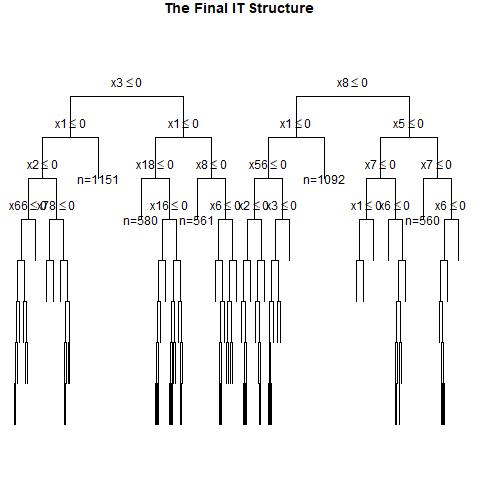

The table this chart was drawn from, first rows:
, x1, x2, x3, x4, x5, x6, x7, x8, x9, x10, x11, x12, x13, x14, x15, x16, x17, x18, x19, x20, x21, x22, x23
1, 1, 1, 0, 1, 1, 1, 1, 1, 0, 1, 0, 0, 0, 1, 1, 0, 0, 0, 0, 1, 1, 1, 0
2, 1, 1, 0, 1, 0, 1, 1, 0, 1, 0, 1, 0, 0, 1, 1, 0, 1, 0, 1, 0, 1, 1, 0
3, 1, 0, 0, 1, 1, 0, 1, 0, 1, 0, 0, 1, 0, 1, 0, 0, 0, 0, 0, 0, 1, 1, 0
4, 1, 1, 1, 0, 1, 0, 1, 0, 0, 1, 1, 0, 1, 0, 1, 1, 0, 1, 0, 0, 1, 0, 1
5, 0, 0, 0, 1, 1, 0, 0, 0, 0, 1, 1, 0, 1, 1, 0, 0, 1, 1, 0, 1, 0, 0, 1
6, 0, 1, 1, 1, 1, 1, 1, 1, 1, 1, 0, 0, 0, 1, 0, 0, 1, 1, 0, 0, 0, 1, 1
7, 1, 0, 0, 1, 1, 1, 1, 1, 1, 0, 1, 0, 0, 0, 1, 1, 1, 1, 0, 0, 0, 1, 0
8, 0, 0, 1, 0, 0, 0, 0, 0, 1, 0, 0, 0, 1, 1, 0, 1, 1, 1, 1, 1, 0, 1, 0
9, 1, 0, 1, 0, 0, 0, 1, 1, 0, 1, 0, 1, 1, 0, 0, 0, 0, 0, 0, 0, 0, 1, 0
10, 0, 0, 0, 0, 0, 0, 1, 1, 0, 1, 1, 1, 0, 1, 0, 0, 0, 1, 0, 1, 1, 1, 0
11, 0, 1, 0, 1, 0, 1, 1, 1, 0, 0, 0, 0, 1, 1, 1, 1, 1, 0, 1, 1, 0, 1, 0
12, 0, 1, 0, 0, 1, 1, 0, 1, 0, 1, 0, 1, 0, 1, 0, 0, 1, 0, 1, 0, 0, 0, 1
13, 1, 1, 1, 1, 0, 0, 0, 1, 0, 0, 1, 0, 0, 0, 0, 1, 1, 1, 0, 0, 0, 1, 1
14, 0, 1, 0, 0, 1, 1, 0, 0, 1, 0, 1, 0, 0, 1, 0, 0, 0, 1, 1, 0, 1, 1, 1
15, 0, 1, 0, 1, 0, 1, 0, 1, 1, 0, 0, 0, 0, 1, 1, 0, 0, 0, 0, 0, 1, 1, 1
16, 0, 0, 1, 1, 1, 0, 0, 1, 0, 1, 1, 0, 1, 0, 0, 1, 0, 1, 0, 1, 0, 1, 0
17, 0, 0, 1, 0, 0, 1, 0, 0, 1, 0, 0, 1, 1, 0, 0, 1, 1, 1, 1, 1, 0, 0, 0
18, 1, 0, 1, 1, 0, 1, 1, 0, 0, 0, 0, 0, 0, 0, 0, 0, 1, 1, 0, 0, 0, 0, 1
19, 0, 1, 0, 0, 0, 0, 1, 0, 0, 0, 1, 1, 0, 1, 0, 1, 1, 0, 0, 1, 1, 0, 0
20, 1, 1, 0, 0, 1, 1, 0, 1, 0, 0, 1, 0, 0, 0, 0, 1, 1, 1, 0, 0, 0, 0, 1
21, 1, 1, 0, 0, 1, 1, 0, 0, 1, 1, 1, 0, 0, 0, 0, 1, 1, 1, 0, 1, 1, 0, 0
22, 1, 1, 1, 1, 1, 1, 0, 1, 1, 0, 1, 0, 0, 0, 1, 1, 0, 1, 0, 1, 0, 0, 1
23, 1, 0, 1, 1, 0, 0, 1, 1, 0, 1, 0, 0, 0, 0, 0, 0, 0, 1, 1, 0, 0, 1, 0
24, 0, 0, 1, 0, 0, 1, 0, 0, 1, 0, 0, 0, 1, 1, 0, 0, 1, 0, 1, 0, 0, 0, 0
25, 1, 0, 1, 1, 0, 0, 1, 0, 0, 0, 1, 0, 1, 0, 0, 0, 0, 1, 0, 1, 0, 1, 1
26, 0, 0, 0, 1, 0, 0, 0, 1, 0, 0, 1, 1, 0, 0, 1, 0, 0, 0, 0, 1, 1, 0, 1
27, 0, 1, 1, 0, 0, 0, 0, 0, 1, 1, 1, 1, 1, 0, 1, 1, 1, 1, 0, 0, 0, 0, 0
28, 1, 0, 1, 1, 1, 0, 1, 0, 0, 0, 0, 1, 0, 1, 1, 0, 0, 0, 0, 1, 0, 1, 0
29, 1, 1, 1, 0, 1, 0, 0, 1, 0, 0, 0, 1, 1, 0, 0, 0, 0, 1, 0, 1, 1, 1, 0
30, 0, 1, 0, 0, 1, 0, 1, 0, 1, 0, 1, 1, 0, 1, 0, 0, 1, 0, 0, 1, 0, 1, 1
31, 1, 1, 0, 1, 1, 0, 0, 1, 0, 0, 1, 0, 1, 1, 1, 1, 0, 0, 1, 1, 1, 1, 1
32, 1, 1, 0, 1, 1, 0, 1, 0, 1, 1, 0, 0, 1, 1, 0, 1, 0, 0, 0, 0, 1, 1, 0
33, 0, 1, 0, 1, 1, 1, 0, 0, 0, 1, 0, 1, 1, 0, 0, 0, 0, 1, 1, 1, 1, 0, 1
34, 1, 1, 0, 1, 0, 0, 1, 1, 1, 1, 0, 0, 1, 1, 1, 1, 1, 1, 0, 0, 0, 0, 1
35, 1, 1, 0, 0, 0, 1, 0, 1, 1, 0, 1, 0, 0, 0, 1, 1, 1, 1, 1, 0, 0, 0, 0
36, 1, 1, 0, 0, 1, 1, 1, 1, 1, 0, 0, 1, 1, 1, 1, 1, 0, 0, 0, 0, 0, 1, 1
37, 0, 0, 1, 0, 1, 0, 1, 0, 0, 1, 1, 1, 0, 1, 1, 0, 1, 0, 1, 0, 0, 1, 0
38, 0, 1, 0, 1, 1, 0, 1, 0, 1, 0, 1, 1, 1, 0, 1, 0, 1, 1, 0, 0, 0, 0, 0
39, 1, 0, 0, 1, 0, 0, 0, 0, 0, 0, 1, 1, 0, 0, 1, 1, 0, 1, 1, 0, 1, 0, 1
40, 1, 0, 0, 0, 0, 0, 0, 1, 1, 0, 0, 1, 0, 1, 1, 0, 0, 1, 0, 1, 0, 0, 1
41, 1, 0, 0, 1, 0, 0, 0, 1, 1, 0, 1, 0, 0, 0, 1, 0, 1, 0, 1, 0, 0, 0, 0
42, 0, 0, 1, 1, 0, 1, 0, 0, 0, 1, 0, 0, 1, 0, 0, 0, 1, 0, 1, 1, 0, 1, 1
43, 1, 0, 1, 0, 1, 1, 0, 1, 0, 1, 1, 1, 1, 0, 1, 1, 1, 0, 0, 0, 1, 1, 0
44, 1, 1, 0, 0, 1, 1, 1, 1, 1, 0, 1, 1, 1, 1, 0, 0, 0, 1, 0, 0, 0, 0, 0
45, 0, 1, 1, 0, 1, 1, 1, 1, 0, 1, 0, 1, 1, 1, 0, 1, 1, 1, 0, 1, 1, 0, 0
46, 0, 1, 1, 1, 0, 1, 0, 0, 1, 0, 0, 0, 1, 0, 0, 0, 0, 0, 1, 0, 0, 1, 0
47, 0, 1, 0, 1, 0, 0, 1, 1, 0, 1, 0, 1, 0, 1, 1, 1, 0, 0, 1, 1, 1, 1, 0
48, 1, 0, 0, 1, 0, 1, 0, 0, 0, 1, 0, 0, 0, 1, 1, 0, 1, 1, 1, 0, 1, 0, 1
49, 0, 1, 1, 1, 0, 0, 1, 0, 0, 0, 0, 1, 1, 1, 0, 0, 0, 1, 0, 0, 0, 0, 1
50, 1, 1, 0, 0, 0, 1, 0, 1, 1, 0, 0, 1, 0, 1, 1, 1, 0, 1, 0, 1, 0, 1, 1
51, 1, 1, 0, 0, 1, 0, 0, 0, 1, 0, 1, 0, 1, 0, 0, 0, 0, 1, 0, 0, 1, 1, 1
52, 1, 1, 1, 0, 1, 0, 0, 1, 0, 0, 0, 0, 0, 1, 0, 0, 0, 1, 0, 0, 0, 0, 1
53, 1, 1, 0, 1, 1, 1, 0, 1, 1, 1, 0, 1, 0, 0, 0, 1, 0, 0, 1, 0, 0, 0, 0
54, 1, 1, 1, 0, 1, 0, 0, 1, 1, 1, 1, 1, 0, 1, 0, 1, 0, 0, 0, 1, 0, 0, 0
55, 0, 0, 1, 1, 1, 1, 1, 1, 0, 0, 0, 0, 1, 1, 0, 0, 0, 1, 0, 1, 1, 0, 0
56, 1, 0, 1, 0, 1, 1, 1, 1, 0, 0, 0, 1, 0, 0, 0, 1, 0, 1, 1, 1, 0, 0, 1
57, 0, 1, 1, 0, 1, 1, 1, 0, 1, 1, 0, 0, 1, 1, 0, 0, 1, 1, 1, 1, 1, 0, 0
58, 0, 0, 0, 1, 0, 0, 1, 0, 0, 1, 0, 1, 1, 0, 1, 1, 1, 1, 0, 1, 1, 1, 1
59, 1, 0, 0, 1, 0, 0, 0, 0, 1, 1, 0, 0, 1, 1, 0, 1, 1, 1, 0, 1, 0, 0, 1
60, 1, 0, 1, 1, 0, 1, 1, 1, 0, 0, 1, 1, 0, 0, 1, 0, 0, 1, 0, 0, 1, 0, 1
... 940 more rows
